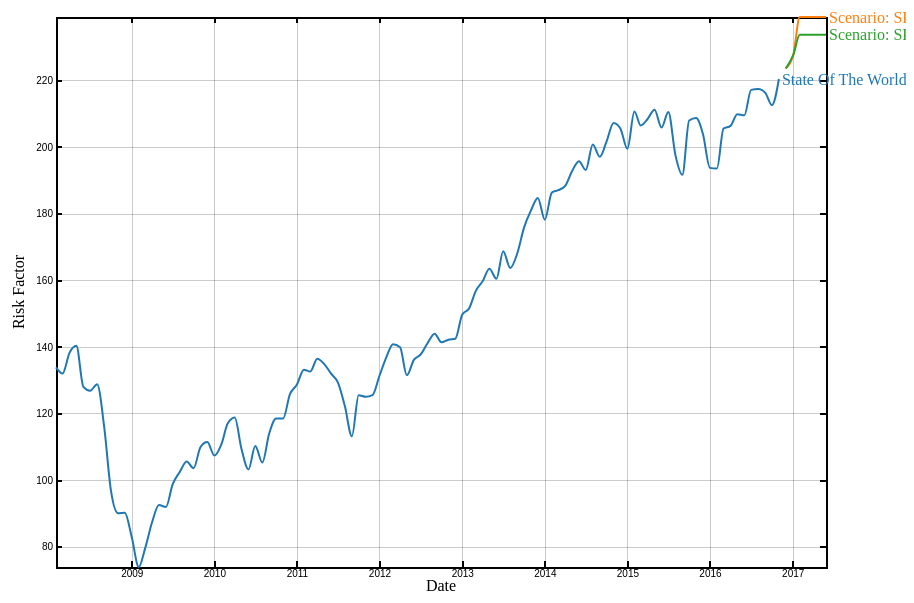
D3 v4 page, settled after 360 driven frames (6 s of simulated time); the page loaded 1 data file(s).



    var inputwidth = 900;
    var inputheight = 600;
    var container = "#container";

    $.get("data.json", function (config) {

        var body = d3.select(container);
        var svg = body.append("svg");

        var data = config.data;

        var xy_chart = d3_xy_chart()
            .width(inputwidth)
            .height(inputheight)
            .xlabel(config.xaxisname)
            .ylabel(config.yaxisname);

        for (i = 0; i < data.length; i++) {
            for (j = 0; j < data[i].xc.length; j++) {
                data[i].xc[j] = new Date(data[i].xc[j]);
            }
            for (j = 0; j < data[i].xc.length; j++) {
                data[i].yc[j] = +data[i].yc[j];
            }
        }
        svg.datum(data).call(xy_chart);

        function d3_xy_chart() {

            function chart(selection) {

                var margin = {top: 20, right: 80, bottom: 30, left: 50},
                    innerwidth = width - margin.left - margin.right,
                    innerheight = height - margin.top - margin.bottom;

                selection.each(function (datasets) {

                    var x_scale = d3.scaleTime()//d3.scaleLinear()
                        .range([0, innerwidth])
                        .domain([
                            new Date(d3.min(datasets, function (d) {
                                return d3.min(d.xc);
                            })),
                            new Date(d3.max(datasets, function (d) {
                                return d3.max(d.xc);
                            }))
                        ]);

                    var y_scale = d3.scaleLinear()
                        .range([innerheight, 0])
                        .domain([d3.min(datasets, function (d) {
                            return d3.min(d.yc);
                        }),
                            d3.max(datasets, function (d) {
                                return d3.max(d.yc);
                            })]);

                    var color = d3.scaleOrdinal(d3.schemeCategory10)
                        .domain(d3.range(datasets.length));

                    var x_axis1 = d3.axisBottom()
                        .scale(x_scale)
                        .tickSize(-6);
                    var x_axis2 = d3.axisTop()
                        .scale(x_scale)
                        .tickSize(-6)
                        .tickFormat("");

                    var y_axis1 = d3.axisLeft()
                        .scale(y_scale)
                        .tickSize(-6);
                    var y_axis2 = d3.axisRight()
                        .scale(y_scale)
                        .tickSize(-6)
                        .tickFormat("");

                    var x_grid = d3.axisBottom()
                        .scale(x_scale)
                        .tickSize(-innerheight)
                        .tickFormat("");

                    var y_grid = d3.axisLeft()
                        .scale(y_scale)
                        .tickSize(-innerwidth)
                        .tickFormat("");

                    var draw_line = d3.line()
                        .curve(d3.curveMonotoneX)
                        .x(function (d) {
                            return x_scale(d[0]);
                        })
                        .y(function (d) {
                            return y_scale(d[1]);
                        });

                    var svg = d3.select(this)
                        .attr("width", width)
                        .attr("height", height)
                        .append("g")
                        .attr("transform", "translate(" + margin.left + "," + margin.top + ")");

                    svg.append("g")
                        .attr("class", "x grid")
                        .attr("shape-rendering", "crispEdges")
                        .attr("fill", "none")
                        .attr("opacity", "0.2")
                        .attr("transform", "translate(0," + innerheight + ")")
                        .call(x_grid);

                    svg.append("g")
                        .attr("class", "y grid")
                        .attr("shape-rendering", "crispEdges")
                        .attr("fill", "none")
                        .attr("opacity", "0.2")
                        .call(y_grid);

                    svg.append("g")
                        .attr("class", "x axis")
                        .attr("shape-rendering", "crispEdges")
                        .attr("stroke-width", "2px")
                        .attr("transform", "translate(0," + innerheight + ")")
                        .call(x_axis1);

                    svg.append("text")
                        .attr("class", "x axis text")
                        .attr("x", 0.5 * innerwidth)
                        .attr("y", innerheight)
                        .attr("dy", "1.5em")
                        .style("text-anchor", "middle")
                        .text(xlabel);

                    svg.append("g")
                        .attr("class", "x axis 2")
                        .attr("shape-rendering", "crispEdges")
                        .attr("stroke-width", "2px")
                        .call(x_axis2);

                    svg.append("g")
                        .attr("class", "y axis")
                        .attr("shape-rendering", "crispEdges")
                        .attr("stroke-width", "2px")
                        .call(y_axis1);

                    svg.append("text")
                        .attr("class", "y axis text")
                        .attr("x", -0.5 * innerheight)
                        .attr("dy", "-2em")
                        .attr("transform", "rotate(-90)")
                        .style("text-anchor", "middle")
                        .text(ylabel);

                    svg.append("g")
                        .attr("class", "y axis 2")
                        .attr("shape-rendering", "crispEdges")
                        .attr("stroke-width", "2px")
                        .attr("transform", "translate(" + innerwidth + ",0)")
                        .call(y_axis2)

                    var data_lines = svg.selectAll(".d3_xy_chart_line")
                        .data(datasets.map(function (d) {
                            return d3.zip(d.xc, d.yc);
                        }))
                        .enter().append("g")
                        .attr("class", "d3_xy_chart_line");

                    data_lines.append("path")
                        .attr("class", "line")
                        .attr("d", function (d) {
                            return draw_line(d);
                        })
                        .attr("stroke-width", "2px")
                        .attr("fill", "none")
                        .attr("stroke", function (_, i) {
                            return color(i);
                        });

                    data_lines.append("text")
                        .datum(function (d, i) {
                            return {name: datasets[i].label, final: d[d.length - 1]};
                        })
                        .attr("transform", function (d) {
                            return ( "translate(" + x_scale(d.final[0]) + "," +
                            y_scale(d.final[1]) + ")" );
                        })
                        .attr("x", 3)
                        .attr("dy", ".35em")
                        .attr("fill", function (_, i) {
                            return color(i);
                        })
                        .text(function (d) {
                            return d.name;
                        });


                });
            }

            chart.width = function (value) {
                if (!arguments.length) return width;
                width = value;
                return chart;
            };

            chart.height = function (value) {
                if (!arguments.length) return height;
                height = value;
                return chart;
            };

            chart.xlabel = function (value) {
                if (!arguments.length) return xlabel;
                xlabel = value;
                return chart;
            };

            chart.ylabel = function (value) {
                if (!arguments.length) return ylabel;
                ylabel = value;
                return chart;
            };

            return chart;
        }
    }, "JSON");


### data: data.json
{
 "data": [
  {
   "label": "State Of The World: SPY500",
   "type": "xypointset",
   "xc": [
    "2008-02-01",
    "2008-03-01",
    "2008-04-01",
    "2008-05-01",
    "2008-06-01",
    "2008-07-01",
    "2008-08-01",
    "2008-09-01",
    "... 98 more items"
   ],
   "yc": [
    "133.8",
    "132",
    "138.3",
    "140.4",
    "128",
    "126.8",
    "128.8",
    "116",
    "... 98 more items"
   ]
  },
  {
   "label": "Scenario: SPY500 - up",
   "type": "xypointset",
   "xc": [
    "2016-12-01",
    "2017-01-03",
    "2017-02-01",
    "2017-03-02",
    "2017-03-31",
    "2017-04-29",
    "2017-05-28"
   ],
   "yc": [
    "223.5",
    "227.5",
    "239.0",
    "239.0",
    "239.0",
    "239.0",
    "239.0"
   ]
  },
  {
   "label": "Scenario: SPY500 - baseline",
   "type": "xypointset",
   "xc": [
    "2016-12-01",
    "2017-01-03",
    "2017-02-01",
    "2017-03-02",
    "2017-03-31",
    "2017-04-29",
    "2017-05-28"
   ],
   "yc": [
    "223.5",
    "227.5",
    "233.7",
    "233.7",
    "233.7",
    "233.7",
    "233.7"
   ]
  }
 ],
 "xaxisname": "Date",
 "yaxisname": "Risk Factor"
}